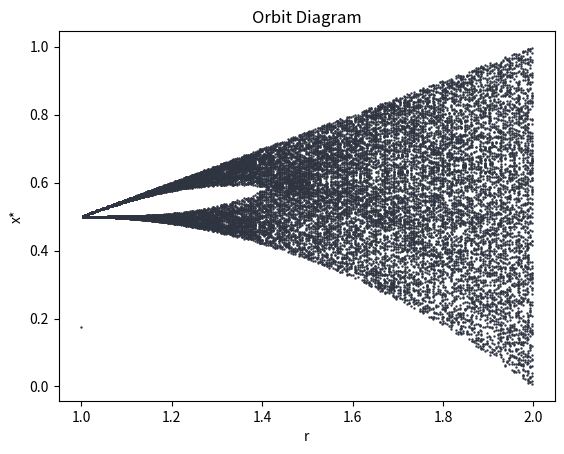

Reproduce this figure in Python.
import numpy as np
import matplotlib.pyplot as plt

# General orbit diagram plotter
# copied from logistic_map_orbit_diagram.py

rspan = (1, 5)
rsample_size = 1000
xspan = (0, 1)
# If the abs(x) goes beyond this value,
# we reject the orbit as being unstable
# and count as going to infinity
xupper_bound = 100

def f(x, r):
    return r*np.minimum(x, 1-x)

def get_orbit(r, sample_size=100, skip_transient=5000):
    x = np.random.uniform(*xspan)
    for i in range(skip_transient):
        x = f(x, r)
        if abs(x) > xupper_bound:
            return np.array([])

    samples = []
    for i in range(sample_size):
        samples.append(x)
        x = f(x, r)
    orbit = np.array(list(set(samples)))
    return orbit

def main():
    rvals = np.linspace(*rspan, rsample_size)
    fig, ax = plt.subplots(nrows=1, ncols=1)
    for r in rvals:
        orbit = get_orbit(r)
        rarray = np.zeros(orbit.shape) + r
        plt.scatter(rarray, orbit, marker="o", color="#2e3440", s=0.5)
    plt.xlabel("r")
    plt.ylabel("x*")
    plt.title("Orbit Diagram")

if __name__ == "__main__":
    main()
    plt.show()
